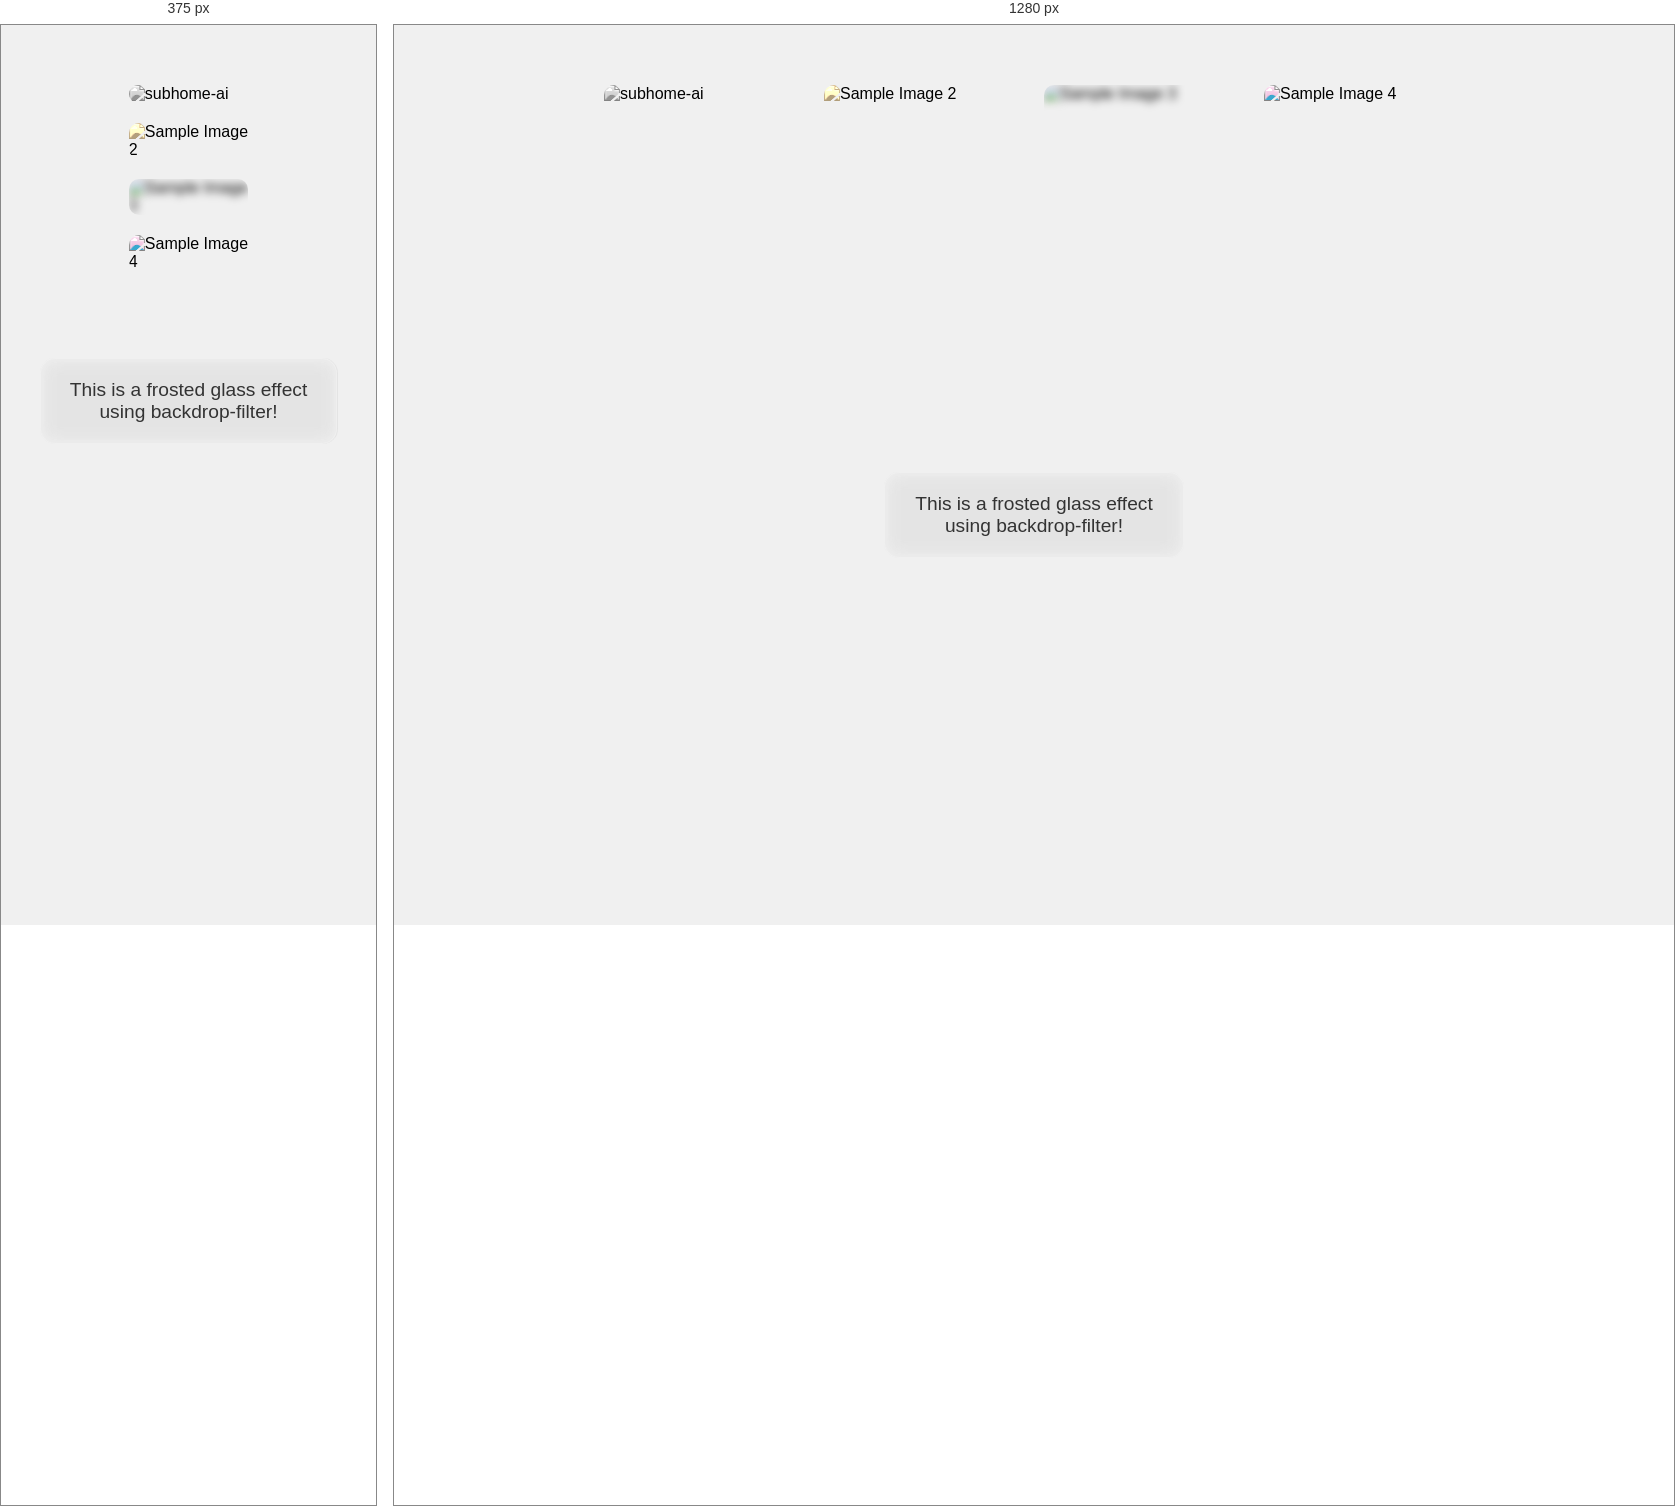
Rendered at 375 px and 1280 px, left to right.

<!-- file: index.html -->
<!DOCTYPE html>
<html lang="en">
<head>
    <meta charset="UTF-8">
    <meta name="viewport" content="width=device-width, initial-scale=1.0">
    <link rel="stylesheet" href="style.css">
    <title>CSS Filter | CodePen Challenge</title>
</head>
<body>
    <div class="container">
        <!-- Image Gallery with Filters -->
        <div class="image-gallery">
          <div class="image-container">
            <img src="images/subhome-ai.jpg" alt="subhome-ai" class="filter grayscale">
          </div>
          <div class="image-container">
            <img src="images/MainAfter.jpg" alt="Sample Image 2" class="filter sepia">
          </div>
          <div class="image-container">
            <img src="images/OIG1.jpg" alt="Sample Image 3" class="filter blur">
          </div>
          <div class="image-container">
            <img src="images/gratisography-funflower-800x525.jpg" alt="Sample Image 4" class="filter hue-rotate">
          </div>
        </div>
    
        <!-- Frosted Glass with Backdrop Filter -->
        <div class="frosted-glass-container">
          <div class="frosted-glass">
            <p>This is a frosted glass effect using backdrop-filter!</p>
          </div>
        </div>
    </div>
</body>
</html>

/* @media block from style.css */
@media (max-width: 768px) {
    .image-gallery {
      flex-direction: column; /* Stack images vertically */
      align-items: center; /* Center images */
    }
  
    .image-container {
      width: 90%; /* Make the containers wider for small screens */
      height: auto; /* Allow height to adjust */
    }
    
    .frosted-glass-container {
      width: 90%; /* Responsive width for frosted glass */
      padding: 20px;
    }
  }